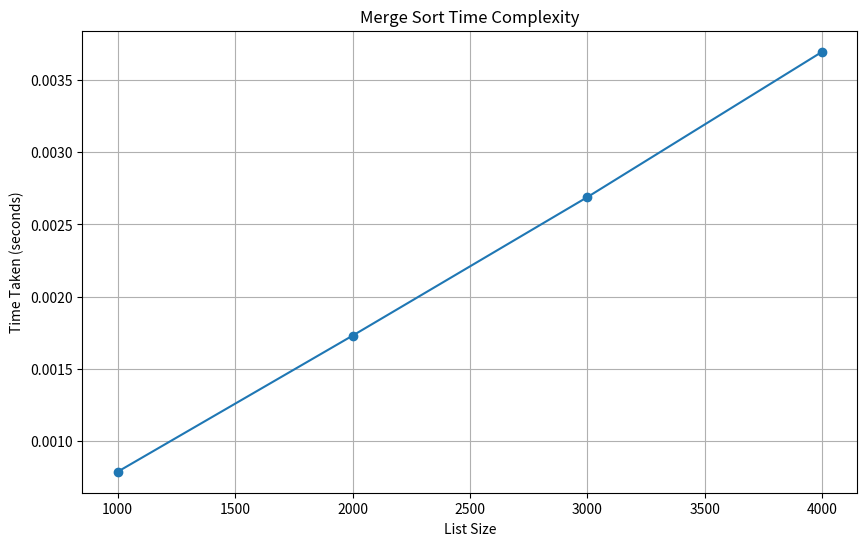

Source code (Python):
import random
import time
import matplotlib.pyplot as plt
import os

def merge_sort(arr):
    if len(arr) > 1:
        # Finding the middle of the list
        mid = len(arr) // 2
        left_half = arr[:mid]
        right_half = arr[mid:]
        
        # Recursively sorting both halves
        merge_sort(left_half)
        merge_sort(right_half)
        
        # Merging the sorted halves
        i = j = k = 0
        
        while i < len(left_half) and j < len(right_half):
            if left_half[i] < right_half[j]:
                arr[k] = left_half[i]
                i += 1
            else:
                arr[k] = right_half[j]
                j += 1
            k += 1
        
        # Checking if any element was left
        while i < len(left_half):
            arr[k] = left_half[i]
            i += 1
            k += 1
        
        while j < len(right_half):
            arr[k] = right_half[j]
            j += 1
            k += 1

def generate_random_list(size):
    return [random.randint(0, 10000) for _ in range(size)]

def save_list_to_file(lst, filename):
    with open(filename, 'w') as file:
        for item in lst:
            file.write(f"{item}\n")

def read_list_from_file(filename):
    with open(filename, 'r') as file:
        return [int(line.strip()) for line in file]

def measure_time_for_sorting(file_name):
    data = read_list_from_file(file_name)
    start_time = time.time()
    merge_sort(data)
    end_time = time.time()
    return end_time - start_time

# Define the sizes of the lists and corresponding filenames
sizes = [1000, 2000, 3000, 4000]
file_names = [f"random_list_{size}.txt" for size in sizes]
times = []

# Generate and save lists to files if they do not already exist
for size, file_name in zip(sizes, file_names):
    if not os.path.exists(file_name):
        print(f"Generating and saving list of size {size} to {file_name}...")
        random_list = generate_random_list(size)
        save_list_to_file(random_list, file_name)
    else:
        print(f"File {file_name} already exists. Skipping generation.")

# Measure the time taken to sort lists of different sizes
for size, file_name in zip(sizes, file_names):
    print(f"Sorting list from file {file_name}...")
    elapsed_time = measure_time_for_sorting(file_name)
    times.append(elapsed_time)
    print(f"Time taken: {elapsed_time:.4f} seconds")

# Plot the results
plt.figure(figsize=(10, 6))
plt.plot(sizes, times, marker='o')
plt.xlabel('List Size')
plt.ylabel('Time Taken (seconds)')
plt.title('Merge Sort Time Complexity')
plt.grid(True)
plt.show()
